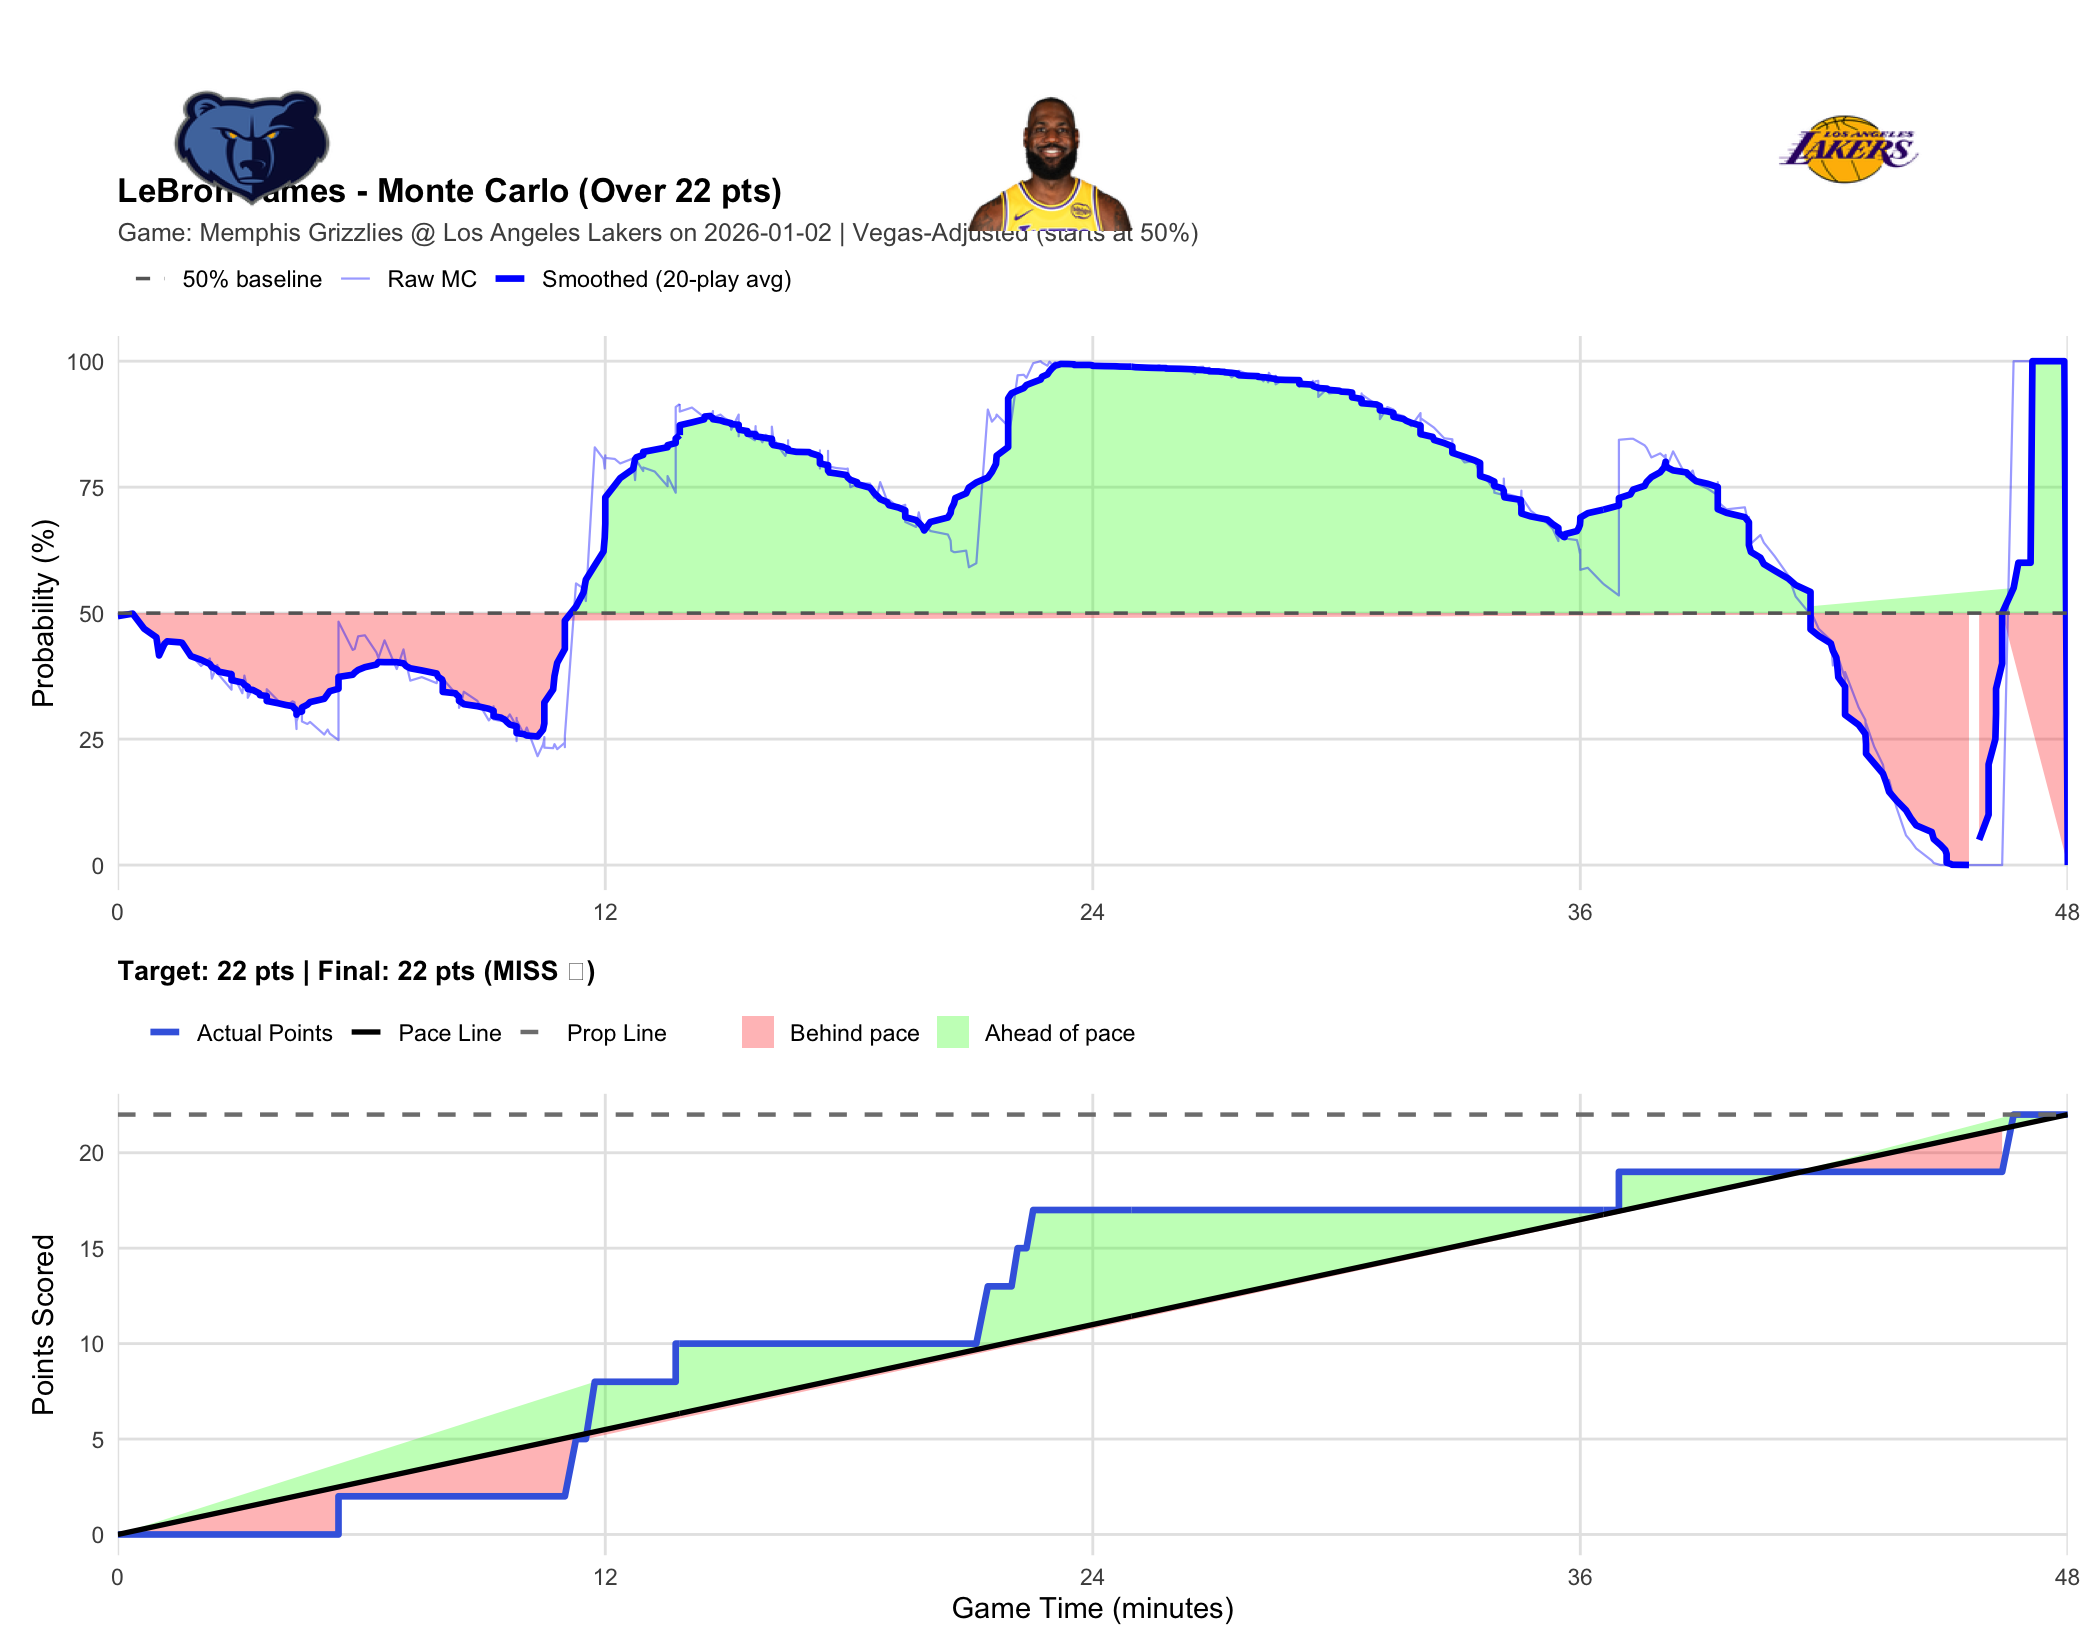

Source data for this figure (header and first rows):
player_name, game_id, game_date, prop_line, game_minute, quarter, cumulative_points, description, prob_over, final_points, result
LeBron James, 401810340, 2026-01-02, 22, 0.0000, 1, 0, Christian Koloko vs. Deandre Ayton (Marc…, 0.4940, 22, MISS
LeBron James, 401810340, 2026-01-02, 22, 0.3667, 1, 0, Marcus Smart makes 23-foot three point j…, 0.4990, 22, MISS
LeBron James, 401810340, 2026-01-02, 22, 0.6500, 1, 0, Christian Koloko makes alley oop dunk (J…, 0.4690, 22, MISS
LeBron James, 401810340, 2026-01-02, 22, 0.9500, 1, 0, Luka Doncic bad pass?turnover (Cedric Co…, 0.4520, 22, MISS
LeBron James, 401810340, 2026-01-02, 22, 1.017, 1, 0, Jaylen Wells misses 25-foot running jump…, 0.4160, 22, MISS
LeBron James, 401810340, 2026-01-02, 22, 1.15, 1, 0, Marcus Smart defensive rebound, 0.4390, 22, MISS
LeBron James, 401810340, 2026-01-02, 22, 1.217, 1, 0, LeBron James makes running layup, 0.4440, 22, MISS
LeBron James, 401810340, 2026-01-02, 22, 1.533, 1, 0, Cedric Coward misses 12-foot pullup jump…, 0.4420, 22, MISS
LeBron James, 401810340, 2026-01-02, 22, 1.583, 1, 0, Luka Doncic defensive rebound, 0.4410, 22, MISS
LeBron James, 401810340, 2026-01-02, 22, 1.8, 1, 0, Luka Doncic makes 7-foot driving floatin…, 0.4170, 22, MISS
LeBron James, 401810340, 2026-01-02, 22, 2.05, 1, 0, Jaren Jackson Jr. makes 8-foot two point…, 0.3950, 22, MISS
LeBron James, 401810340, 2026-01-02, 22, 2.267, 1, 0, Luka Doncic misses 30-foot three point j…, 0.4100, 22, MISS
LeBron James, 401810340, 2026-01-02, 22, 2.317, 1, 0, Cedric Coward defensive rebound, 0.3700, 22, MISS
LeBron James, 401810340, 2026-01-02, 22, 2.45, 1, 0, Cedric Coward misses 26-foot three point…, 0.3970, 22, MISS
LeBron James, 401810340, 2026-01-02, 22, 2.483, 1, 0, Marcus Smart defensive rebound, 0.3780, 22, MISS
LeBron James, 401810340, 2026-01-02, 22, 2.8, 1, 0, Jaylen Wells shooting foul, 0.3480, 22, MISS
LeBron James, 401810340, 2026-01-02, 22, 2.8, 1, 0, Luka Doncic makes free throw 1 of 2, 0.3810, 22, MISS
LeBron James, 401810340, 2026-01-02, 22, 2.8, 1, 0, Luka Doncic makes free throw 2 of 2, 0.3840, 22, MISS
LeBron James, 401810340, 2026-01-02, 22, 3.067, 1, 0, Ja Morant misses 13-foot pullup jump sho…, 0.3410, 22, MISS
LeBron James, 401810340, 2026-01-02, 22, 3.117, 1, 0, LeBron James defensive rebound, 0.3760, 22, MISS
LeBron James, 401810340, 2026-01-02, 22, 3.2, 1, 0, LeBron James offensive charge, 0.3470, 22, MISS
LeBron James, 401810340, 2026-01-02, 22, 3.2, 1, 0, LeBron James offensive foul turnover, 0.3320, 22, MISS
LeBron James, 401810340, 2026-01-02, 22, 3.333, 1, 0, Cedric Coward out of bounds lost ball tu…, 0.3520, 22, MISS
LeBron James, 401810340, 2026-01-02, 22, 3.483, 1, 0, Jake LaRavia makes 27-foot three point j…, 0.3420, 22, MISS
LeBron James, 401810340, 2026-01-02, 22, 3.5, 1, 0, Grizzlies Full timeout, 0.3410, 22, MISS
LeBron James, 401810340, 2026-01-02, 22, 3.667, 1, 0, Deandre Ayton shooting foul, 0.3370, 22, MISS
LeBron James, 401810340, 2026-01-02, 22, 3.667, 1, 0, Ja Morant misses free throw 1 of 2, 0.3290, 22, MISS
LeBron James, 401810340, 2026-01-02, 22, 3.667, 1, 0, Grizzlies offensive team rebound, 0.3210, 22, MISS
LeBron James, 401810340, 2026-01-02, 22, 3.667, 1, 0, Ja Morant makes free throw 2 of 2, 0.3490, 22, MISS
LeBron James, 401810340, 2026-01-02, 22, 3.95, 1, 0, Jake LaRavia makes 12-foot pullup jump s…, 0.3260, 22, MISS
LeBron James, 401810340, 2026-01-02, 22, 4.133, 1, 0, Ja Morant bad pass?turnover (Luka Doncic…, 0.3140, 22, MISS
LeBron James, 401810340, 2026-01-02, 22, 4.3, 1, 0, Cedric Coward blocks LeBron James 's 13-…, 0.3250, 22, MISS
LeBron James, 401810340, 2026-01-02, 22, 4.35, 1, 0, Deandre Ayton offensive rebound, 0.3230, 22, MISS
LeBron James, 401810340, 2026-01-02, 22, 4.4, 1, 0, Jaren Jackson Jr. shooting foul, 0.2700, 22, MISS
LeBron James, 401810340, 2026-01-02, 22, 4.4, 1, 0, Jake LaRavia makes free throw 1 of 2, 0.3070, 22, MISS
LeBron James, 401810340, 2026-01-02, 22, 4.4, 1, 0, Jake LaRavia makes free throw 2 of 2, 0.3140, 22, MISS
LeBron James, 401810340, 2026-01-02, 22, 4.4, 1, 0, Santi Aldama enters the game for Jaren J…, 0.3050, 22, MISS
LeBron James, 401810340, 2026-01-02, 22, 4.4, 1, 0, Kentavious Caldwell-Pope enters the game…, 0.2850, 22, MISS
LeBron James, 401810340, 2026-01-02, 22, 4.533, 1, 0, Ja Morant misses driving layup, 0.3180, 22, MISS
LeBron James, 401810340, 2026-01-02, 22, 4.533, 1, 0, Lakers defensive team rebound, 0.2850, 22, MISS
LeBron James, 401810340, 2026-01-02, 22, 4.667, 1, 0, Marcus Smart bad pass?turnover (Christia…, 0.2800, 22, MISS
LeBron James, 401810340, 2026-01-02, 22, 4.733, 1, 0, Santi Aldama makes running dunk (Ja Mora…, 0.2840, 22, MISS
LeBron James, 401810340, 2026-01-02, 22, 5.083, 1, 0, LeBron James bad pass?turnover (Santi Al…, 0.2590, 22, MISS
LeBron James, 401810340, 2026-01-02, 22, 5.167, 1, 0, Kentavious Caldwell-Pope misses 25-foot …, 0.2690, 22, MISS
LeBron James, 401810340, 2026-01-02, 22, 5.217, 1, 0, LeBron James defensive rebound, 0.2610, 22, MISS
LeBron James, 401810340, 2026-01-02, 22, 5.433, 1, 0, Christian Koloko shooting foul, 0.2480, 22, MISS
LeBron James, 401810340, 2026-01-02, 22, 5.433, 1, 1, LeBron James makes free throw 1 of 2, 0.3730, 22, MISS
LeBron James, 401810340, 2026-01-02, 22, 5.433, 1, 1, Jock Landale enters the game for Ja Mora…, 0.3550, 22, MISS
LeBron James, 401810340, 2026-01-02, 22, 5.433, 1, 1, Cam Spencer enters the game for Christia…, 0.3940, 22, MISS
LeBron James, 401810340, 2026-01-02, 22, 5.433, 1, 2, LeBron James makes free throw 2 of 2, 0.4830, 22, MISS
LeBron James, 401810340, 2026-01-02, 22, 5.783, 1, 2, Jaylen Wells misses 15-foot pullup jump …, 0.4270, 22, MISS
LeBron James, 401810340, 2026-01-02, 22, 5.833, 1, 2, Jake LaRavia defensive rebound, 0.4290, 22, MISS
LeBron James, 401810340, 2026-01-02, 22, 5.917, 1, 2, Jake LaRavia makes 1-foot running dunk (…, 0.4540, 22, MISS
LeBron James, 401810340, 2026-01-02, 22, 6.083, 1, 2, Cam Spencer makes 26-foot three pointer, 0.4560, 22, MISS
LeBron James, 401810340, 2026-01-02, 22, 6.367, 1, 2, Marcus Smart misses 25-foot three point …, 0.4220, 22, MISS
LeBron James, 401810340, 2026-01-02, 22, 6.417, 1, 2, Kentavious Caldwell-Pope defensive rebou…, 0.4110, 22, MISS
LeBron James, 401810340, 2026-01-02, 22, 6.567, 1, 2, Jock Landale makes 6-foot two point shot…, 0.4460, 22, MISS
LeBron James, 401810340, 2026-01-02, 22, 6.867, 1, 2, Luka Doncic makes driving layup, 0.3890, 22, MISS
LeBron James, 401810340, 2026-01-02, 22, 7.033, 1, 2, Jock Landale misses 26-foot three point …, 0.4280, 22, MISS
LeBron James, 401810340, 2026-01-02, 22, 7.1, 1, 2, Deandre Ayton defensive rebound, 0.4000, 22, MISS
... 429 more rows
